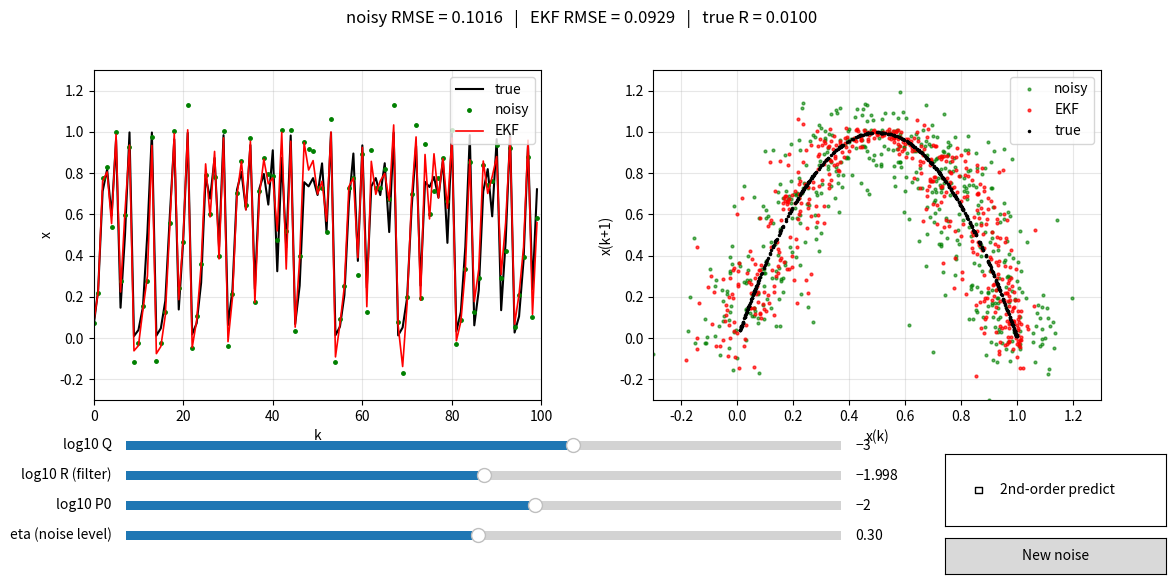

Python code for this plot:
import numpy as np
import matplotlib.pyplot as plt
from matplotlib.widgets import Slider, CheckButtons, Button

# ---------------- data ----------------
r = 3.99
x = 0.2
for _ in range(200):
    x = r * x * (1 - x)
xc = []
for _ in range(500):
    x = r * x * (1 - x)
    xc.append(x)
xc = np.array(xc)
sx = xc.std()

rng = np.random.default_rng(0)
unit_noise = rng.normal(0, 1, len(xc))      # fixed N(0,1) draw, scaled by eta

# ---------------- EKF ----------------
def run_ekf(z, R, Q, P0, second=False):
    n = len(z)
    xh = np.zeros(n)
    xh[0] = z[0]
    P = P0
    for k in range(1, n):
        xp0 = xh[k - 1]
        F = r * (1 - 2 * xp0)
        if second:
            x_pred = r * xp0 * (1 - xp0) - r * P
            P_pred = F**2 * P + 2 * r**2 * P**2 + Q
        else:
            x_pred = r * xp0 * (1 - xp0)
            P_pred = F**2 * P + Q
        g = P_pred / (P_pred + R)
        xh[k] = x_pred + g * (z[k] - x_pred)
        P = (1 - g) * P_pred
    return xh

rmse = lambda a, b: np.sqrt(np.mean((a - b) ** 2))

# ---------------- figure ----------------
N_SHOW = 100
fig, (ax1, ax2) = plt.subplots(1, 2, figsize=(13, 6))
fig.subplots_adjust(bottom=0.33, wspace=0.25)

l_true, = ax1.plot([], [], "k-", lw=1.5, label="true")
l_noisy, = ax1.plot([], [], "g.", ms=5, label="noisy")
l_est, = ax1.plot([], [], "r-", lw=1.2, label="EKF")
ax1.set_xlim(0, N_SHOW)
ax1.set_ylim(-0.3, 1.3)
ax1.set_xlabel("k")
ax1.set_ylabel("x")
ax1.legend(loc="upper right")
ax1.grid(alpha=0.3)

m_noisy, = ax2.plot([], [], "g.", ms=4, alpha=0.6, label="noisy")
m_est, = ax2.plot([], [], "r.", ms=4, alpha=0.7, label="EKF")
m_true, = ax2.plot([], [], "k.", ms=3, label="true")
ax2.set_xlim(-0.3, 1.3)
ax2.set_ylim(-0.3, 1.3)
ax2.set_xlabel("x(k)")
ax2.set_ylabel("x(k+1)")
ax2.legend(loc="upper right")
ax2.grid(alpha=0.3)

# ---------------- sliders ----------------
def make_slider(y, label, vmin, vmax, vinit):
    ax = fig.add_axes([0.15, y, 0.55, 0.03])
    return Slider(ax, label, vmin, vmax, valinit=vinit)

s_q = make_slider(0.24, "log10 Q", -8, 0, -3)
s_r = make_slider(0.19, "log10 R (filter)", -4, 0, np.log10((0.3 * sx) ** 2))
s_p = make_slider(0.14, "log10 P0", -6, 1, -2)
s_eta = make_slider(0.09, "eta (noise level)", 0.01, 0.6, 0.3)

ax_chk = fig.add_axes([0.78, 0.12, 0.17, 0.12])
chk = CheckButtons(ax_chk, ["2nd-order predict"], [False])

ax_btn = fig.add_axes([0.78, 0.04, 0.17, 0.06])
btn = Button(ax_btn, "New noise")

# ---------------- update ----------------
def update(_=None):
    eta = s_eta.val
    sigma_noise = eta * sx
    z = xc + sigma_noise * unit_noise

    Q = 10 ** s_q.val
    R = 10 ** s_r.val
    P0 = 10 ** s_p.val
    xh = run_ekf(z, R, Q, P0, second=chk.get_status()[0])

    k = np.arange(N_SHOW)
    l_true.set_data(k, xc[:N_SHOW])
    l_noisy.set_data(k, z[:N_SHOW])
    l_est.set_data(k, xh[:N_SHOW])

    m_true.set_data(xc[:-1], xc[1:])
    m_noisy.set_data(z[:-1], z[1:])
    m_est.set_data(xh[:-1], xh[1:])

    fig.suptitle(
        f"noisy RMSE = {rmse(z, xc):.4f}   |   EKF RMSE = {rmse(xh, xc):.4f}   |   "
        f"true R = {sigma_noise**2:.4f}",
        fontsize=12,
    )
    fig.canvas.draw_idle()

def new_noise(_):
    global unit_noise
    unit_noise = np.random.default_rng().normal(0, 1, len(xc))
    update()

for s in (s_q, s_r, s_p, s_eta):
    s.on_changed(update)
chk.on_clicked(update)
btn.on_clicked(new_noise)

update()
print(f"I am here")
plt.show()
